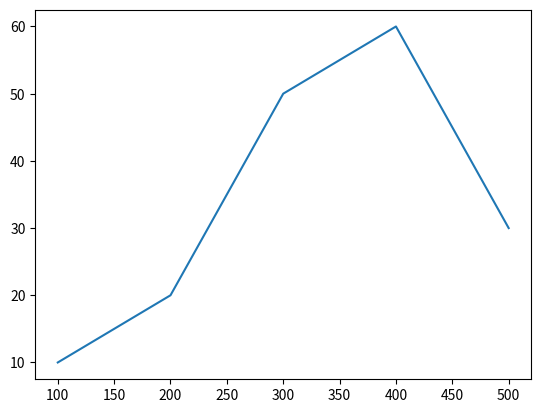

This figure's Python source:
import matplotlib.pyplot as plt

dataX = [100,200,300,400,500]
dataY = [10,20,50,60,30]

plt.plot(dataX,dataY)

plt.show()
